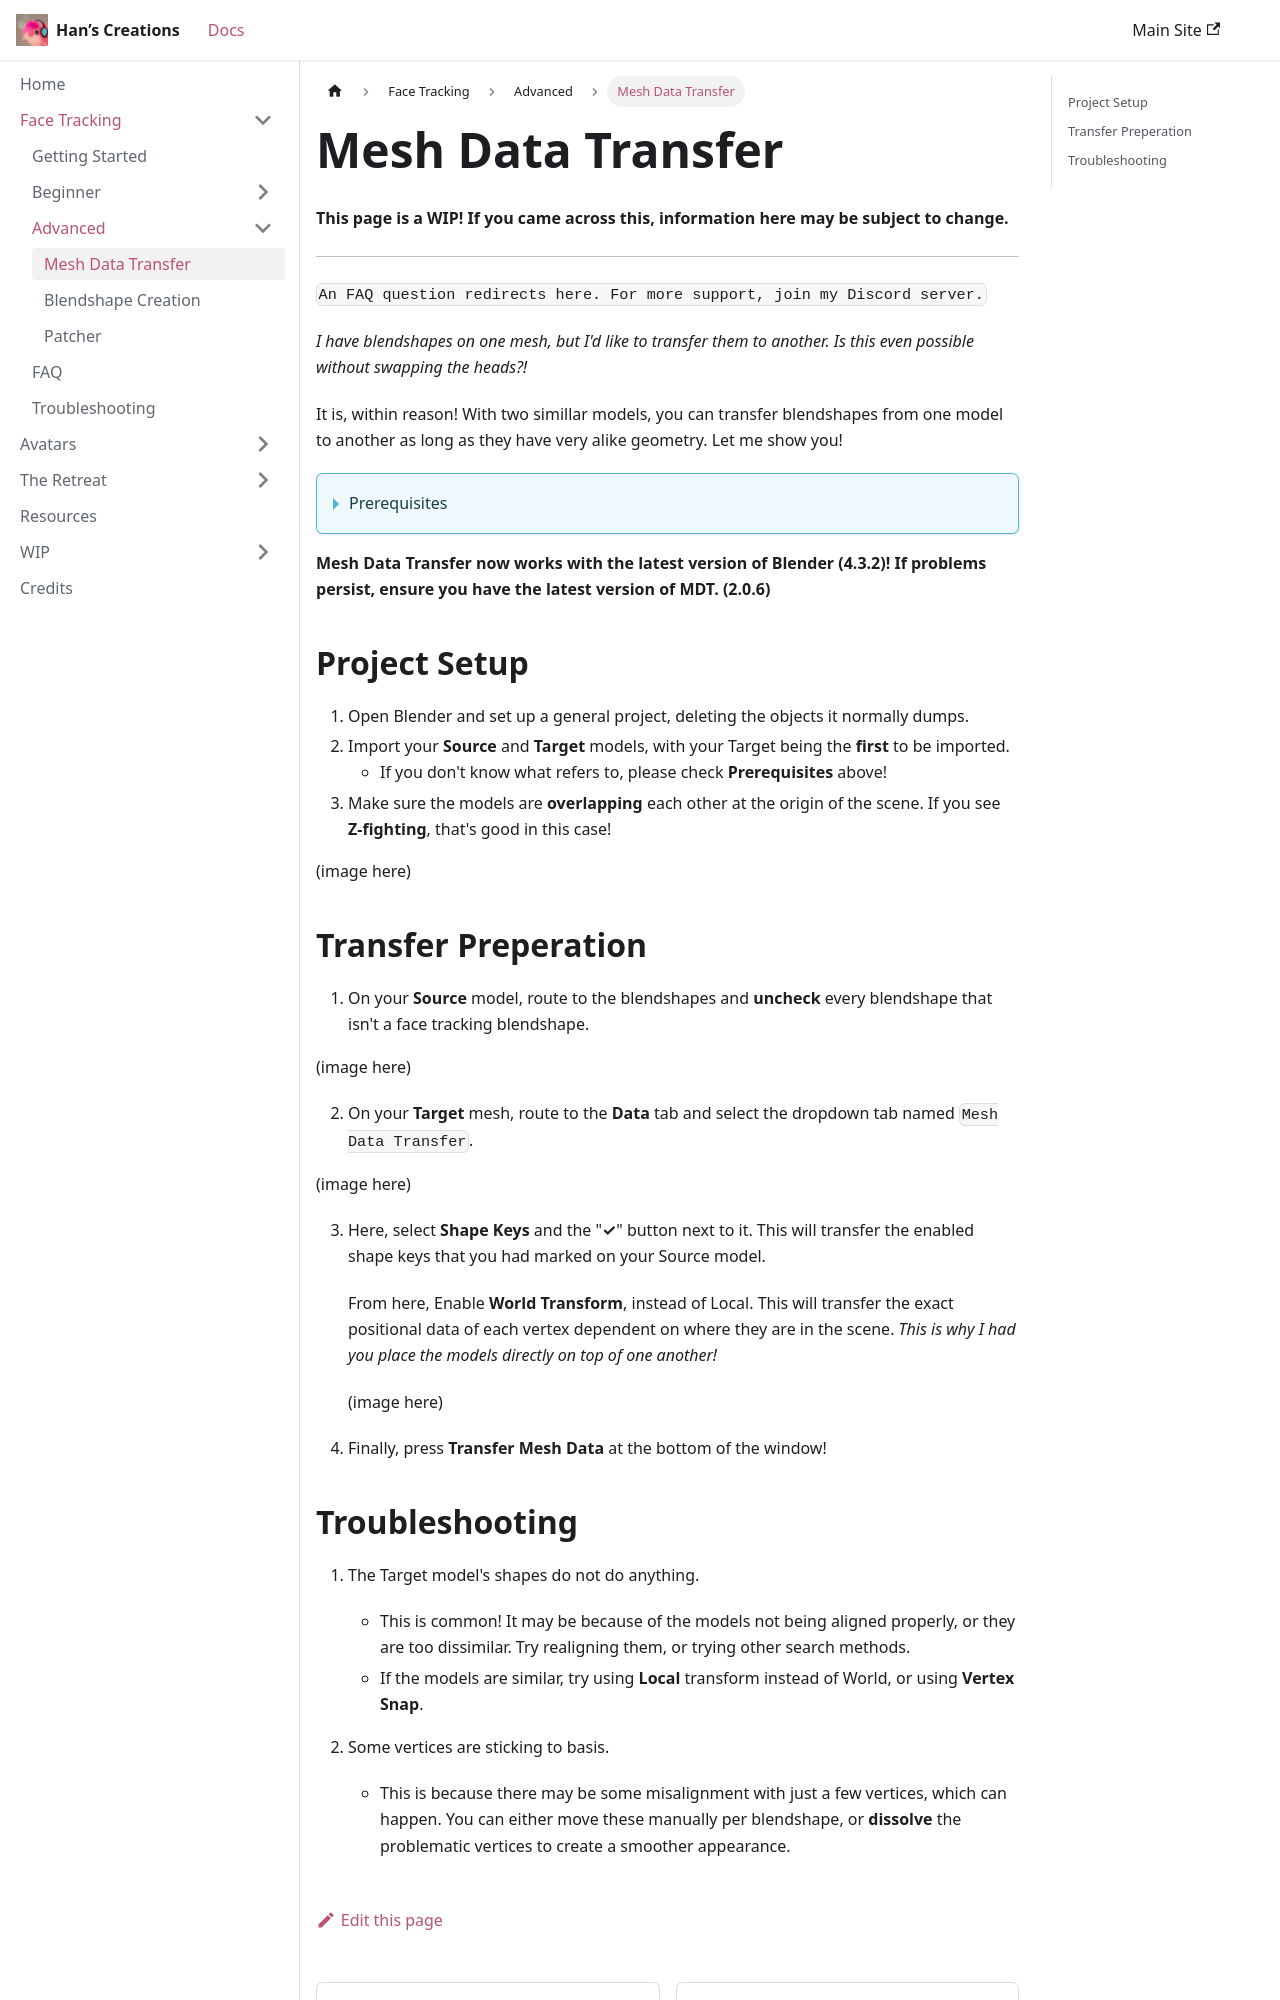

repository: hantnor/HanDocs · page: docs/Face Tracking/Advanced/Mesh Data Transfer/index.html · generator: docusaurus

---
sidebar_position: 1
---

**This page is a WIP! If you came across this, information here may be subject to change.**

<hr></hr>

`An FAQ question redirects here. For more support, join my Discord server.`

*I have blendshapes on one mesh, but I'd like to transfer them to another. Is this even possible without swapping the heads?!*

It is, within reason! With two simillar models, you can transfer blendshapes from one model to another as long as they have very alike geometry. Let me show you!

<details>
   <summary>Prerequisites</summary>
   - Experience in Blender 4.3
   - Your **Source** and **Target** models
      - Source: Your model with FT blendshapes.
      - Target: Your new model that needs FT blendshapes transferred.
   - [Mesh Data Transfer](https://mmemoli.gumroad.com/l/tOKEh) addon
   </details>

**Mesh Data Transfer now works with the latest version of Blender (4.3.2)! If problems persist, ensure you have the latest version of MDT. (2.0.6)**

## Project Setup
1. Open Blender and set up a general project, deleting the objects it normally dumps. 
2. Import your **Source** and **Target** models, with your Target being the **first** to be imported.
   - If you don't know what refers to, please check **Prerequisites** above!
3. Make sure the models are **overlapping** each other at the origin of the scene. If you see **Z-fighting**, that's good in this case!

(image here)

## Transfer Preperation
1. On your **Source** model, route to the blendshapes and **uncheck** every blendshape that isn't a face tracking blendshape.

(image here)

2. On your **Target** mesh, route to the **Data** tab and select the dropdown tab named `Mesh Data Transfer`.

(image here)

3. Here, select **Shape Keys** and the "**✓**" button next to it. This will transfer the enabled shape keys that you had marked on your Source model.

   From here, Enable **World Transform**, instead of Local. This will transfer the exact positional data of each vertex dependent on where they are in the scene. *This is why I had you place the models directly on top of one another!*

   (image here)

4. Finally, press **Transfer Mesh Data** at the bottom of the window!
